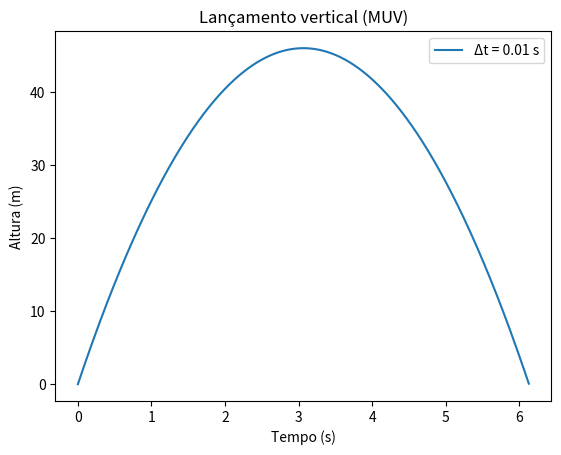

Write Python code to recreate this figure.
# -*- coding: utf-8 -*-

from numpy import *
import matplotlib.pyplot as plt
import math

N = 1000
vi = 30
g = 9.8
height=((vi*vi)/2*g)
tsubida=vi/g

matriz=zeros([N,2], float)
matriz[0]=0,vi
tempo=zeros([N])
j=0
plt.figure()

def passo(s, dt):
    y = s[0] +s[1]*dt
    v = s[1] -g*dt
    return array([y, v])

while matriz[j, 0]>=0 and j<=(N-2):
    matriz[j+1] = passo(matriz[j], 0.01)
    tempo[j+1] = tempo[j]+0.01
    j+=1
    
tempo = tempo[:j]
matriz = matriz[:j]

plt.plot(tempo[:], matriz[:,0], label='Δt = 0.01 s')

plt.xlabel("Tempo (s)")
plt.ylabel("Altura (m)")
plt.title("Lançamento vertical (MUV)")
plt.legend()
plt.show()